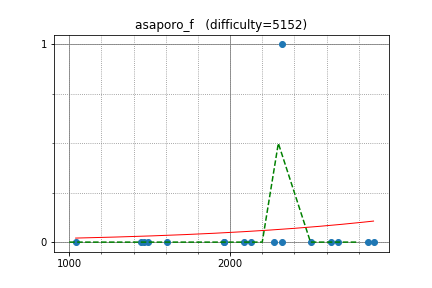

Data behind this chart, as committed beside it:
zscoder, 2319.989028, 1
Deemo, 2626, 0
Komaki, 2892, 0
E869120, 2130, 0
USA, 2674, 0
square1001, 2089, 0
not, 2500, 0
takapt, 1605, 0
motomuman, 1964, 0
kmjp, 2855, 0
balakrishnan_v, 1961, 0
crispy, 1449, 0
togatoga, 1490, 0
Aslan168, 1465, 0
tanzaku, 2275, 0
PIandS, 2323, 0
Bwambocos, 1041, 0
